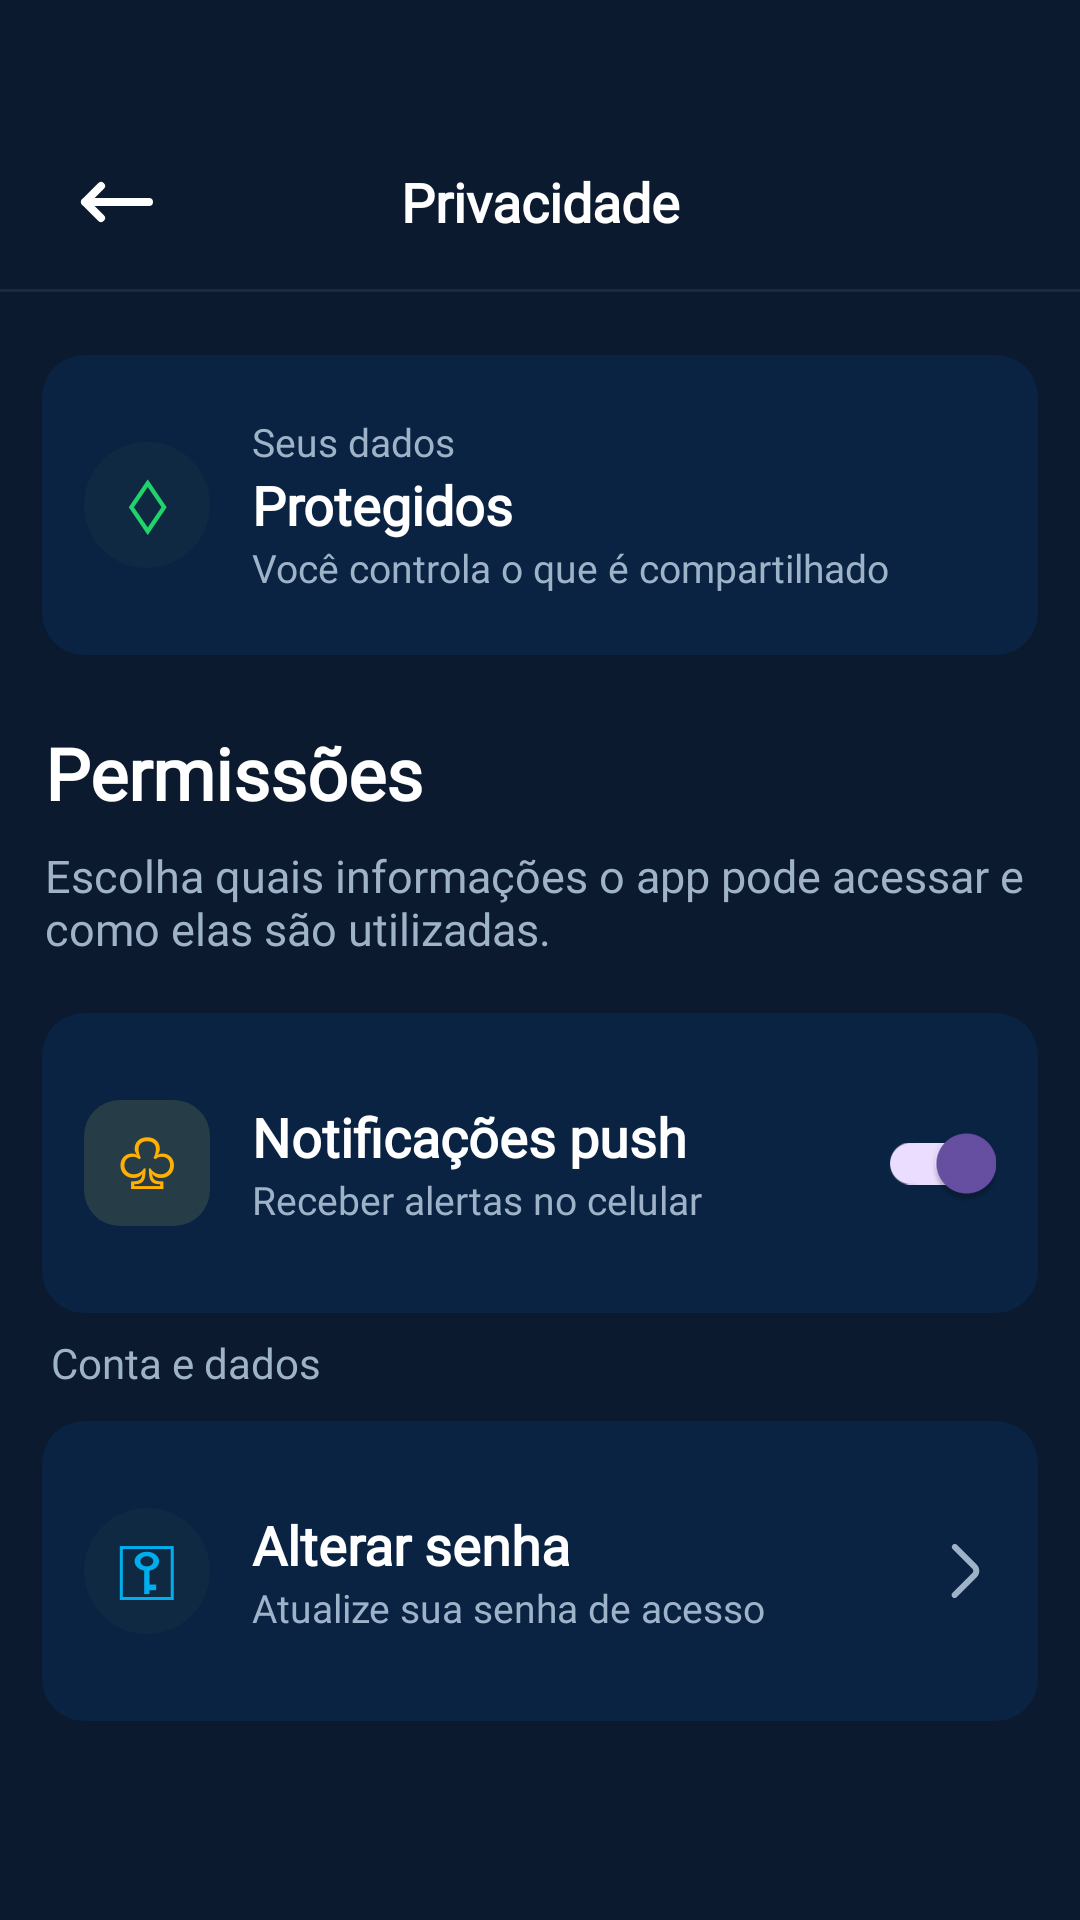

Write the Android layout XML for this screen, with the resource values it uses.
<!-- AndroidManifest.xml: application theme Theme.VITA -->
<!-- res/layout/fragment_privacidade.xml -->
<?xml version="1.0" encoding="utf-8"?>
<androidx.constraintlayout.widget.ConstraintLayout
    xmlns:android="http://schemas.android.com/apk/res/android"
    xmlns:app="http://schemas.android.com/apk/res-auto"
    xmlns:tools="http://schemas.android.com/tools"
    android:layout_width="match_parent"
    android:layout_height="match_parent"
    android:background="@color/blue3"
    tools:context=".PrivacidadeFragment">

    <ImageView
        android:id="@+id/btnVoltar"
        android:layout_width="48dp"
        android:layout_height="48dp"
        android:clickable="true"
        android:focusable="true"
        android:src="@drawable/arrow"
        android:layout_marginStart="15dp"
        android:gravity="center"
        android:padding="8dp"
        android:contentDescription="@string/voltar"
        app:layout_constraintBottom_toBottomOf="@id/txtTopo"
        app:layout_constraintStart_toStartOf="parent"
        app:layout_constraintTop_toTopOf="@id/txtTopo" />

    <TextView
        android:id="@+id/txtTopo"
        android:layout_width="wrap_content"
        android:layout_height="wrap_content"
        android:layout_marginTop="55dp"
        android:text="@string/privacy"
        android:textColor="@color/white"
        android:textSize="18sp"
        android:fontFamily="@font/inter24_medium"
        android:textStyle="bold"
        app:layout_constraintEnd_toEndOf="parent"
        app:layout_constraintStart_toStartOf="parent"
        app:layout_constraintTop_toTopOf="parent" />

    
    <View
        android:id="@+id/linhaTopo"
        android:layout_width="0dp"
        android:layout_height="1dp"
        android:layout_marginTop="17dp"
        android:background="@color/blue11"
        app:layout_constraintEnd_toEndOf="parent"
        app:layout_constraintStart_toStartOf="parent"
        app:layout_constraintTop_toBottomOf="@id/txtTopo" />

    <LinearLayout
        android:id="@+id/cardDados"
        android:layout_width="0dp"
        android:layout_height="100dp"
        android:layout_marginStart="14dp"
        android:layout_marginTop="21dp"
        android:layout_marginEnd="14dp"
        android:background="@drawable/bg_card_privacidade"
        android:gravity="center_vertical"
        android:orientation="horizontal"
        android:paddingStart="14dp"
        android:paddingEnd="14dp"
        app:layout_constraintEnd_toEndOf="parent"
        app:layout_constraintStart_toStartOf="parent"
        app:layout_constraintTop_toBottomOf="@id/linhaTopo">

        <TextView
            android:layout_width="42dp"
            android:layout_height="42dp"
            android:background="@drawable/bg_icone_privacidade"
            android:gravity="center"
            android:text="♢"
            android:textColor="@color/green5"
            android:textSize="25sp" />

        <LinearLayout
            android:layout_width="0dp"
            android:layout_height="wrap_content"
            android:layout_marginStart="14dp"
            android:layout_weight="1"
            android:orientation="vertical">

            <TextView
                android:layout_width="wrap_content"
                android:layout_height="wrap_content"
                android:text="@string/your_data"
                android:fontFamily="@font/inter24_regular"
                android:textColor="@color/grey2"
                android:textSize="13sp" />

            <TextView
                android:layout_width="wrap_content"
                android:layout_height="wrap_content"
                android:text="@string/protected_data"
                android:textColor="@color/white"
                android:fontFamily="@font/inter24_semibold"
                android:textSize="18sp"
                android:textStyle="bold" />

            <TextView
                android:layout_width="wrap_content"
                android:layout_height="wrap_content"
                android:text="@string/data_desc"
                android:textColor="@color/grey2"
                android:fontFamily="@font/inter24_medium"
                android:textSize="13sp" />

        </LinearLayout>

    </LinearLayout>

    <TextView
        android:id="@+id/txtPermissoes"
        android:layout_width="wrap_content"
        android:layout_height="wrap_content"
        android:layout_marginStart="15dp"
        android:layout_marginTop="23dp"
        android:text="@string/permissions"
        android:textColor="@color/white"
        android:fontFamily="@font/inter24_bold"
        android:textSize="24sp"
        android:textStyle="bold"
        app:layout_constraintStart_toStartOf="parent"
        app:layout_constraintTop_toBottomOf="@id/cardDados" />

    <TextView
        android:id="@+id/txtDescricao"
        android:layout_width="0dp"
        android:layout_height="wrap_content"
        android:layout_marginStart="15dp"
        android:layout_marginTop="8dp"
        android:layout_marginEnd="15dp"
        android:text="@string/permissions_desc"
        android:textColor="@color/grey2"
        android:textSize="15sp"
        android:fontFamily="@font/inter24_medium"
        app:layout_constraintEnd_toEndOf="parent"
        app:layout_constraintStart_toStartOf="parent"
        app:layout_constraintTop_toBottomOf="@id/txtPermissoes" />

    <LinearLayout
        android:id="@+id/cardNotificacoes"
        android:layout_width="0dp"
        android:layout_height="100dp"
        android:layout_marginStart="14dp"
        android:layout_marginTop="18dp"
        android:layout_marginEnd="14dp"
        android:background="@drawable/bg_card_privacidade"
        android:gravity="center_vertical"
        android:orientation="horizontal"
        android:paddingStart="14dp"
        android:paddingEnd="14dp"
        app:layout_constraintEnd_toEndOf="parent"
        app:layout_constraintStart_toStartOf="parent"
        app:layout_constraintTop_toBottomOf="@id/txtDescricao">

        <TextView
            android:layout_width="42dp"
            android:layout_height="42dp"
            android:background="@drawable/bg_icone_amarelo"
            android:gravity="center"
            android:text="♧"
            android:textColor="@color/yellow2"
            android:textSize="23sp" />

        <LinearLayout
            android:layout_width="0dp"
            android:layout_height="wrap_content"
            android:layout_marginStart="14dp"
            android:layout_weight="1"
            android:orientation="vertical">

            <TextView
                android:layout_width="wrap_content"
                android:layout_height="wrap_content"
                android:text="@string/input_reminders"
                android:textColor="@color/white"
                android:textSize="18sp"
                android:fontFamily="@font/inter24_semibold"
                android:textStyle="bold" />

            <TextView
                android:layout_width="wrap_content"
                android:layout_height="wrap_content"
                android:text="@string/input_remin_desc"
                android:textColor="@color/grey2"
                android:fontFamily="@font/inter24_medium"
                android:textSize="13sp" />

        </LinearLayout>

        <androidx.appcompat.widget.SwitchCompat
            android:id="@+id/switchNotificacoes"
            android:layout_width="48dp"
            android:layout_height="48dp"
            android:buttonTint="@color/white"
            android:checked="true" />

    </LinearLayout>

    <TextView
        android:id="@+id/txtContaDados"
        android:layout_width="wrap_content"
        android:layout_height="wrap_content"
        android:layout_marginStart="17dp"
        android:layout_marginTop="7dp"
        android:text="@string/data_acc"
        android:textColor="@color/grey2"
        android:textSize="14sp"
        android:fontFamily="@font/inter24_medium"
        app:layout_constraintStart_toStartOf="parent"
        app:layout_constraintTop_toBottomOf="@id/cardNotificacoes" />

    <LinearLayout
        android:id="@+id/cardSenha"
        android:layout_width="0dp"
        android:layout_height="100dp"
        android:layout_marginStart="14dp"
        android:layout_marginTop="10dp"
        android:layout_marginEnd="14dp"
        android:background="@drawable/bg_card_privacidade"
        android:clickable="true"
        android:focusable="true"
        android:gravity="center_vertical"
        android:orientation="horizontal"
        android:paddingStart="14dp"
        android:paddingEnd="12dp"
        app:layout_constraintEnd_toEndOf="parent"
        app:layout_constraintStart_toStartOf="parent"
        app:layout_constraintTop_toBottomOf="@id/txtContaDados">

        <TextView
            android:layout_width="42dp"
            android:layout_height="42dp"
            android:background="@drawable/bg_icone_privacidade"
            android:gravity="center"
            android:text="⚿"
            android:textColor="@color/bluelight2"
            android:textSize="25sp" />

        <LinearLayout
            android:layout_width="0dp"
            android:layout_height="wrap_content"
            android:layout_marginStart="14dp"
            android:layout_weight="1"
            android:orientation="vertical">

            <TextView
                android:layout_width="wrap_content"
                android:layout_height="wrap_content"
                android:text="@string/change_pass_page"
                android:textColor="@color/white"
                android:textSize="18sp"
                android:fontFamily="@font/inter24_semibold"
                android:textStyle="bold" />

            <TextView
                android:layout_width="wrap_content"
                android:layout_height="wrap_content"
                android:text="@string/atualiza_senha_str"
                android:textColor="@color/grey2"
                android:fontFamily="@font/inter24_medium"
                android:textSize="13sp" />

        </LinearLayout>

        <ImageView
            android:layout_width="25dp"
            android:layout_height="wrap_content"
            android:gravity="center"
            android:src="@drawable/arrownext"
            app:tint="@color/grey2"/>

    </LinearLayout>

</androidx.constraintlayout.widget.ConstraintLayout>
<!-- resources referenced by this layout -->
<resources>
  <color name="blue11">#1E293B</color>
  <color name="blue3">#0B1A2E</color>
  <color name="bluelight2">#00AEEF</color>
  <color name="green5">#20D36B</color>
  <color name="grey2">#9FB3C8</color>
  <color name="white">#FFFFFFFF</color>
  <color name="yellow2">#FFB000</color>
  <!-- drawable arrow (drawable) -->
  <vector xmlns:android="http://schemas.android.com/apk/res/android" android:height="15dp" android:viewportHeight="24" android:viewportWidth="24" android:width="15dp">
        
      <path android:fillColor="@color/white" android:pathData="M4,12H20M4,12L8,8M4,12L8,16" android:strokeColor="@color/white" android:strokeLineCap="round" android:strokeLineJoin="round" android:strokeWidth="2"/>
      
  </vector>
  <!-- drawable arrownext (drawable) -->
  <vector xmlns:android="http://schemas.android.com/apk/res/android" android:height="24dp" android:viewportHeight="24" android:viewportWidth="24" android:width="24dp">
  
      <path android:fillColor="@color/black" android:pathData="M7.821,20.731C8.211,21.122 8.844,21.122 9.235,20.731L15.879,14.087C17.051,12.915 17.051,11.017 15.88,9.845L9.31,3.27C8.919,2.879 8.286,2.879 7.895,3.27C7.505,3.66 7.505,4.293 7.895,4.684L14.467,11.256C14.858,11.646 14.858,12.28 14.467,12.67L7.821,19.317C7.43,19.708 7.43,20.341 7.821,20.731Z"/>
  
  </vector>
  <!-- drawable bg_card_privacidade (drawable) -->
  <?xml version="1.0" encoding="utf-8"?>
  <shape xmlns:android="http://schemas.android.com/apk/res/android">
  
      <solid android:color="@color/blue1" />
  
      <corners android:radius="14dp" />
  
  </shape>
  <!-- drawable bg_icone_amarelo (drawable) -->
  <?xml version="1.0" encoding="utf-8"?>
  <shape xmlns:android="http://schemas.android.com/apk/res/android">
  
      <solid android:color="@color/overlayY" />
  
      <corners android:radius="12dp" />
  
  </shape>
  <!-- drawable bg_icone_privacidade (drawable) -->
  <?xml version="1.0" encoding="utf-8"?>
  <shape xmlns:android="http://schemas.android.com/apk/res/android">
  
      <solid android:color="@color/overlayB2" />
  
      <corners android:radius="50dp" />
  
  </shape>
  <string name="atualiza_senha_str">Atualize sua senha de acesso</string>
  <string name="change_pass_page">Alterar senha</string>
  <string name="data_acc">Conta e dados</string>
  <string name="data_desc">Você controla o que é compartilhado</string>
  <string name="input_remin_desc">Receber alertas no celular</string>
  <string name="input_reminders">Notificações push</string>
  <string name="permissions">Permissões</string>
  <string name="permissions_desc">Escolha quais informações o app pode acessar e\ncomo elas são utilizadas.</string>
  <string name="privacy">Privacidade</string>
  <string name="protected_data">Protegidos</string>
  <string name="voltar">Voltar</string>
  <string name="your_data">Seus dados</string>
  <style name="Theme.VITA" parent="Base.Theme.VITA" />
  <color name="black">#FF000000</color>
  <color name="blue1">#0A2343</color>
  <color name="overlayY">#263C46</color>
  <color name="overlayB2">#102942</color>
  <style name="Base.Theme.VITA" parent="Theme.Material3.DayNight.NoActionBar">
          
          
      </style>
</resources>
